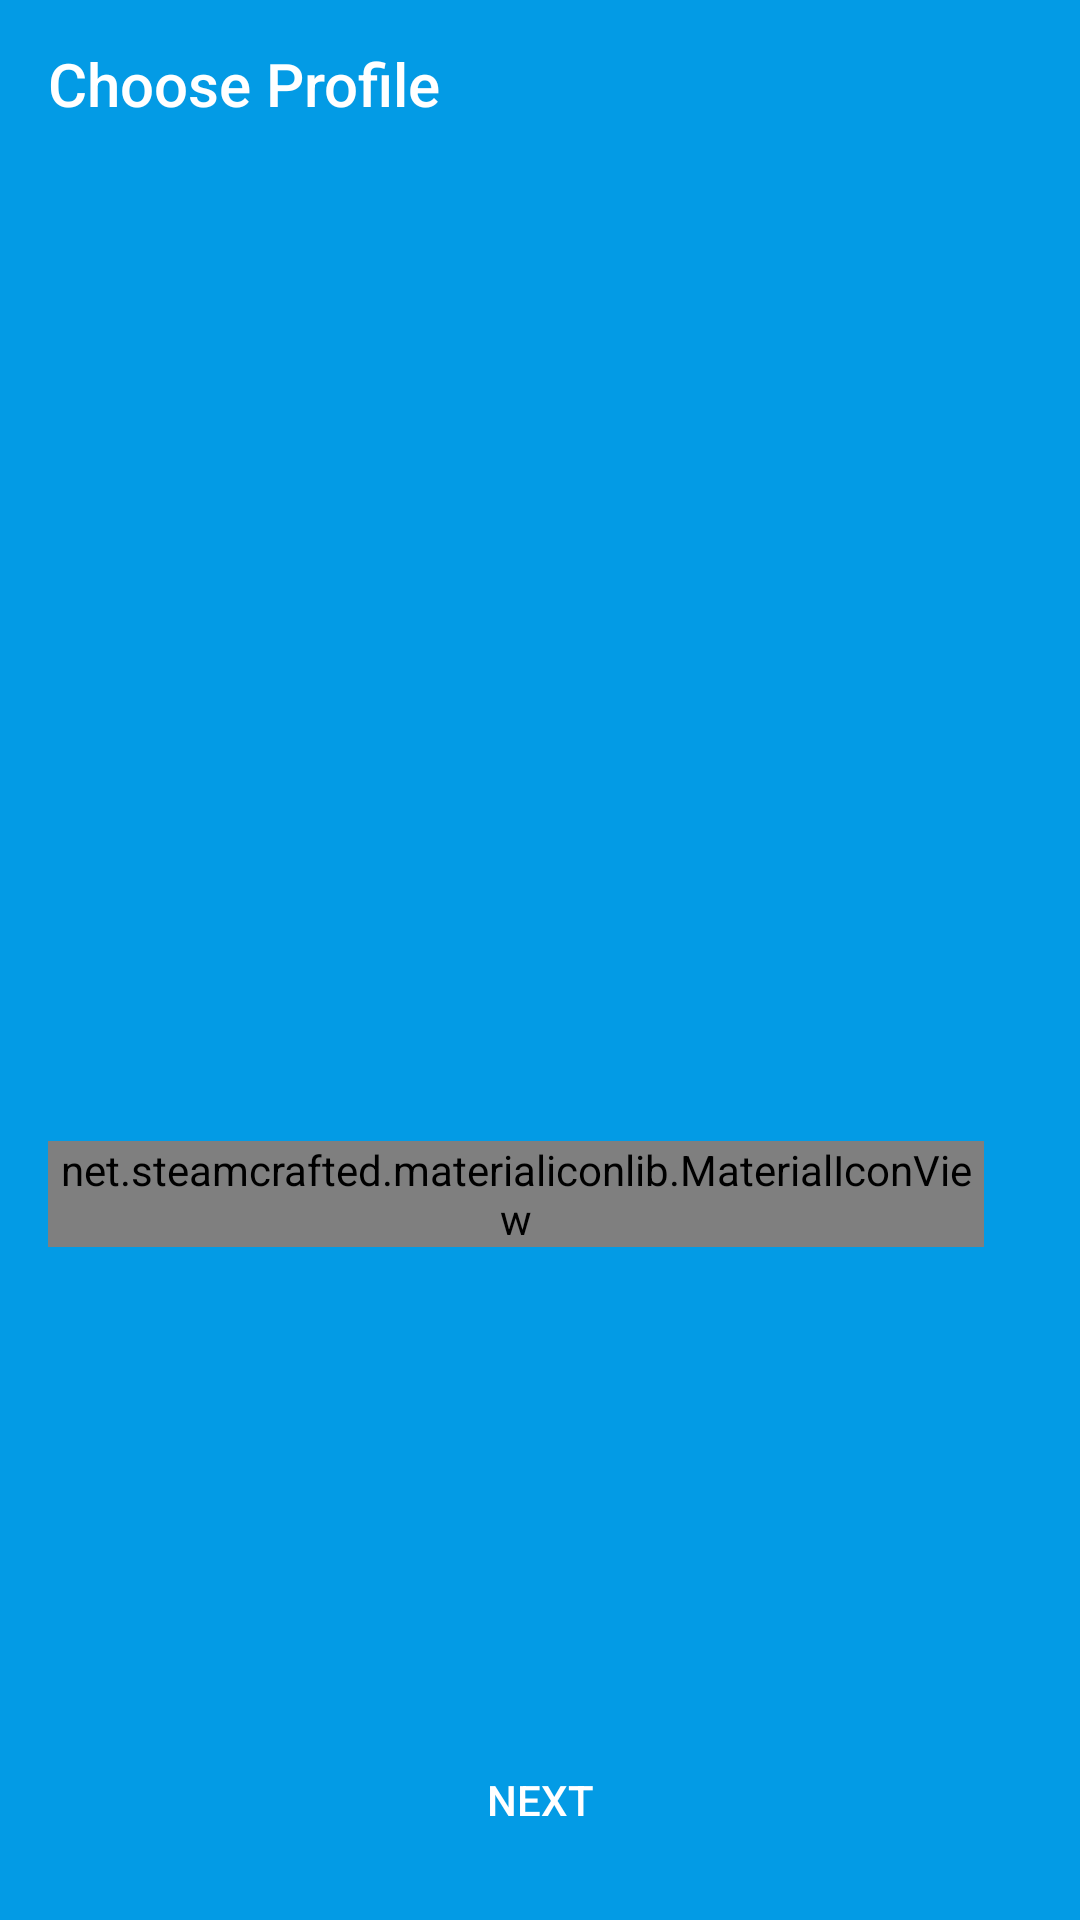

Reconstruct the res/layout file that produces this screen, plus the resources it refers to.
<!-- AndroidManifest.xml: activity theme AppTheme.NoActionBar -->
<!-- res/layout/activity_choose_profile.xml -->
<?xml version="1.0" encoding="utf-8"?>
<LinearLayout xmlns:android="http://schemas.android.com/apk/res/android"
    xmlns:app="http://schemas.android.com/apk/res-auto"
    xmlns:tools="http://schemas.android.com/tools"
    android:layout_width="match_parent"
    android:layout_height="match_parent"
    android:background="@color/colorPrimary"
    android:orientation="vertical"
    tools:context="com.kahl.silir.main.home.ChooseProfileActivity">

    <android.support.v7.widget.Toolbar
        android:id="@+id/choose_profile_toolbar"
        android:layout_width="match_parent"
        android:layout_height="wrap_content"
        android:background="@color/colorPrimary"
        app:title="@string/tittle_choose_profile"
        app:titleTextColor="@color/white" />

    <RelativeLayout
        android:layout_width="match_parent"
        android:layout_height="match_parent"
        android:padding="16dp">

        <LinearLayout
            android:layout_marginTop="100dp"
            android:id="@+id/label"
            android:layout_width="match_parent"
            android:layout_height="wrap_content"
            android:gravity="center_vertical">

            <net.steamcrafted.materialiconlib.MaterialIconView
                android:layout_width="wrap_content"
                android:layout_height="wrap_content"
                android:layout_marginEnd="16dp"
                app:materialIcon="account"

                app:materialIconColor="@color/white" />

            <TextView
                android:layout_width="wrap_content"
                android:layout_height="wrap_content"
                android:layout_marginBottom="10dp"
                android:layout_marginTop="10dp"
                android:text="@string/choose_measurement_profile"
                android:textColor="@color/white" />
        </LinearLayout>

        <Spinner
            android:id="@+id/profile_chooser"
            android:layout_width="match_parent"
            android:layout_height="wrap_content"
            android:popupElevation="0dp"
            android:popupBackground="@color/white"
            android:layout_below="@id/label" />

        <LinearLayout
            android:layout_marginTop="10dp"
            android:id="@+id/label2"
            android:layout_width="match_parent"
            android:layout_height="wrap_content"
            android:layout_below="@id/profile_chooser"
            android:gravity="center_vertical">

            <net.steamcrafted.materialiconlib.MaterialIconView
                android:layout_width="wrap_content"
                android:layout_height="wrap_content"
                android:layout_marginEnd="16dp"
                app:materialIcon="account_plus"
                app:materialIconColor="@color/white" />

            <TextView
                android:layout_width="wrap_content"
                android:layout_height="wrap_content"
                android:layout_marginBottom="10dp"
                android:layout_marginTop="10dp"
                android:text="@string/or_create_the_new_one"
                android:textColor="@color/white" />
        </LinearLayout>

        <Button
            android:id="@+id/create_new_profile"
            android:layout_width="wrap_content"
            android:layout_height="wrap_content"
            android:layout_below="@id/label2"
            style="?android:attr/borderlessButtonStyle"
            android:text="@string/new_profile_label"
            android:textColor="@color/white"
            android:padding="16dp" />

        <Button
            android:id="@+id/next_button"
            android:layout_width="wrap_content"
            android:layout_height="wrap_content"
            android:layout_alignParentBottom="true"
            android:layout_centerHorizontal="true"
            android:text="@string/button_next"
            style="?android:attr/borderlessButtonStyle"
            android:textColor="@color/white" />
    </RelativeLayout>
</LinearLayout>
<!-- resources referenced by this layout -->
<resources>
  <color name="colorPrimary">#039be5</color>
  <color name="white">#ffffff</color>
  <string name="button_next">next</string>
  <string name="choose_measurement_profile">Choose existing measurement profile:</string>
  <string name="new_profile_label">New Profile</string>
  <string name="or_create_the_new_one">or create the new one:</string>
  <string name="tittle_choose_profile">Choose Profile</string>
  <style name="AppTheme.NoActionBar">
          <item name="windowActionBar">false</item>
          <item name="windowNoTitle">true</item>
          <item name="android:textColorSecondary">@color/white</item>
      </style>
</resources>
